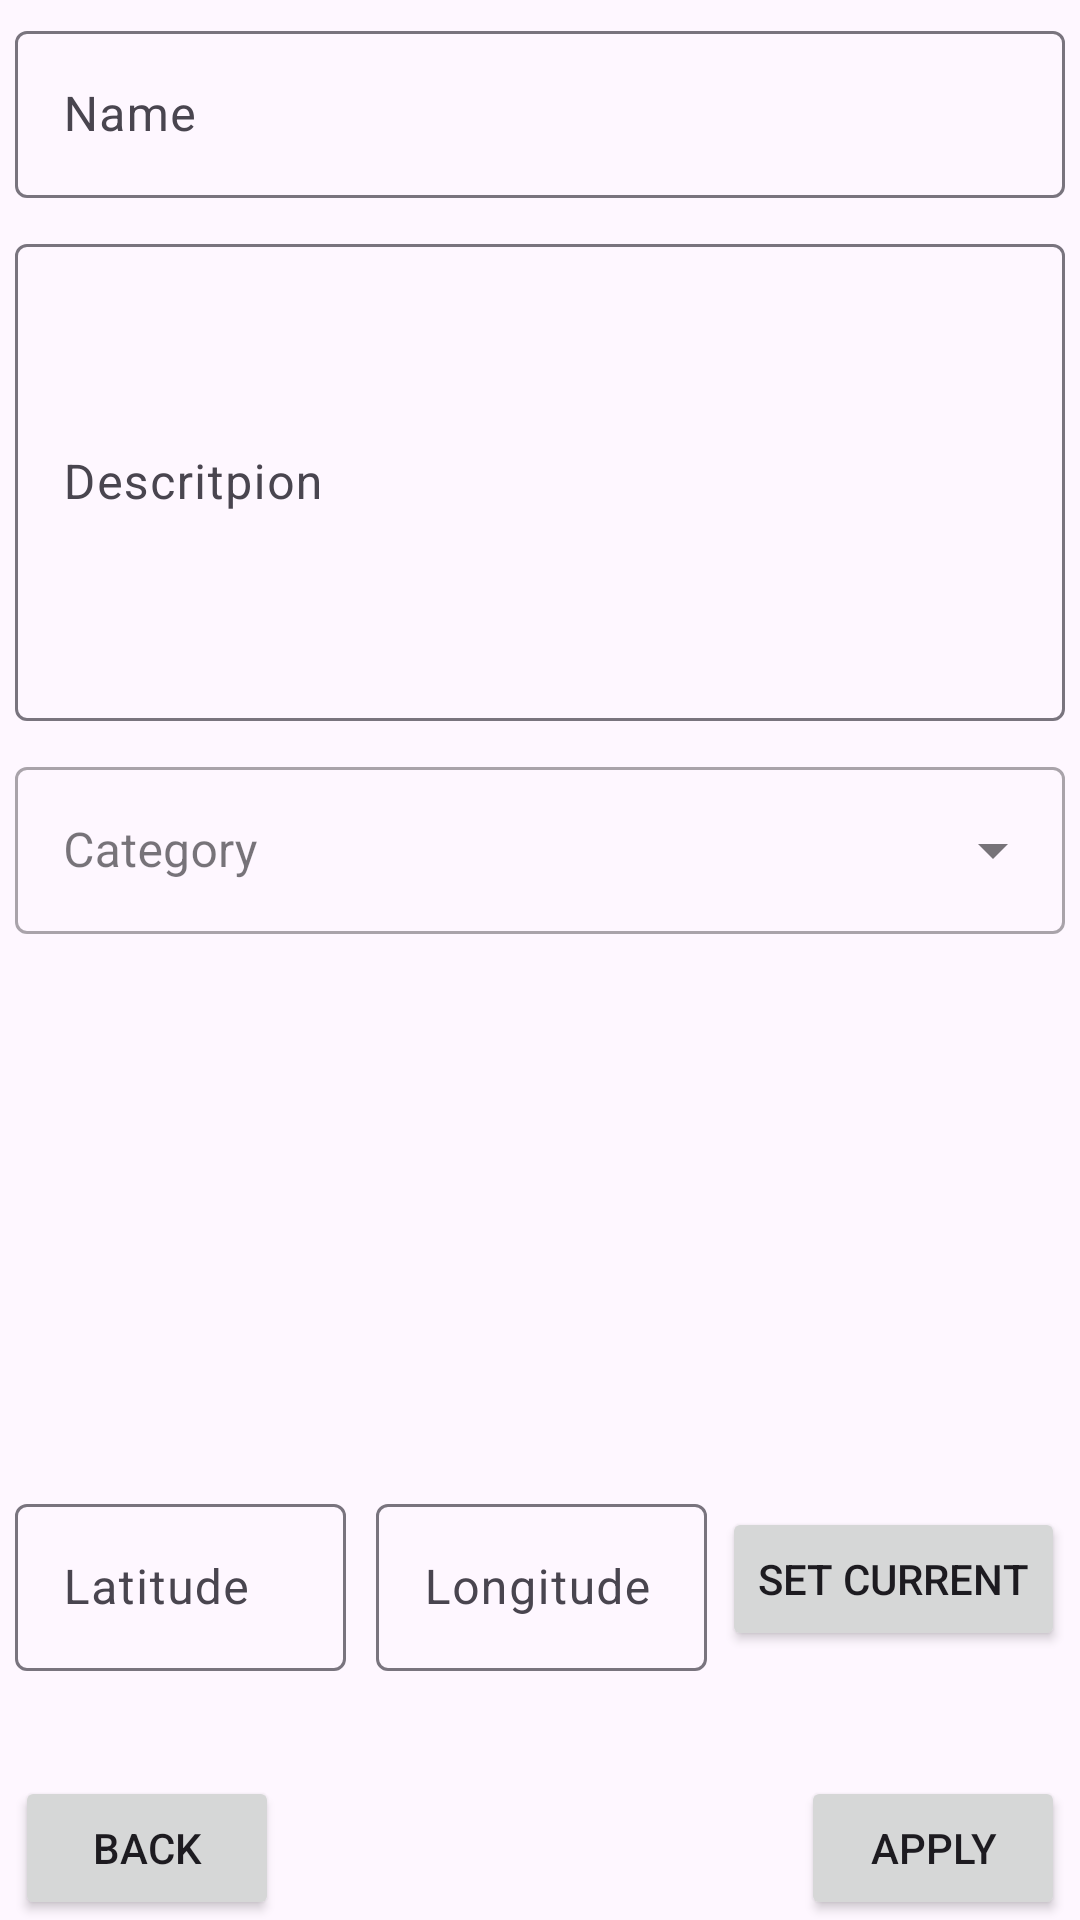

Write the Android layout XML for this screen, with the resource values it uses.
<!-- AndroidManifest.xml: application theme Theme.MOSIS_Project -->
<!-- res/layout/fragment_edit_spot.xml -->
<?xml version="1.0" encoding="utf-8"?>
<LinearLayout xmlns:android="http://schemas.android.com/apk/res/android"
    xmlns:tools="http://schemas.android.com/tools"
    android:layout_width="match_parent"
    android:layout_height="match_parent"
    tools:context=".EditSpotFragment"
    android:orientation="vertical"
    android:layout_marginBottom="50dp"
    >

    <com.google.android.material.textfield.TextInputLayout
        android:layout_width="match_parent"
        android:layout_height="wrap_content"
        android:layout_margin="5dp">
        <com.google.android.material.textfield.TextInputEditText
            android:id="@+id/etName_edit_spot"
            android:hint="@string/edit_spot_name"
            android:layout_height="wrap_content"
            android:layout_width="match_parent"
            />
    </com.google.android.material.textfield.TextInputLayout>

    <com.google.android.material.textfield.TextInputLayout
        android:layout_width="match_parent"
        android:layout_height="0dp"
        android:layout_weight="0.5"
        android:layout_margin="5dp">
        <com.google.android.material.textfield.TextInputEditText
            android:id="@+id/etDesc_edit_spot"
            android:hint="@string/edit_spot_description"
            android:layout_height="match_parent"
            android:layout_width="match_parent"
            />
    </com.google.android.material.textfield.TextInputLayout>

    <com.google.android.material.textfield.TextInputLayout
        style="@style/Widget.MaterialComponents.TextInputLayout.OutlinedBox.ExposedDropdownMenu"
        android:layout_width="match_parent"
        android:layout_height="wrap_content"
        android:layout_margin="5dp">
        <AutoCompleteTextView
            android:id="@+id/edmCategory_edit_spot"
            android:layout_width="match_parent"
            android:layout_height="wrap_content"
            android:inputType="none"
            android:hint="@string/edit_spot_category"
        />
    </com.google.android.material.textfield.TextInputLayout>

    <ImageView
        android:layout_width="wrap_content"
        android:layout_height="0dp"
        android:layout_weight="0.5"
        android:layout_gravity="center"
        android:id="@+id/user_image_register"
        android:src="@drawable/baseline_add_a_photo_white_48"
        android:contentDescription="@string/image_edit_spot"
        android:layout_margin="5dp">
    </ImageView>
    <LinearLayout
        android:layout_width="match_parent"
        android:layout_height="wrap_content"
        android:orientation="horizontal"
        android:layout_margin="5dp"
        android:baselineAligned="false"
        >
    <com.google.android.material.textfield.TextInputLayout
        android:layout_width="0dp"
        android:layout_height="wrap_content"
        android:layout_weight="0.5"
        android:layout_marginEnd="5dp">
        <com.google.android.material.textfield.TextInputEditText
            android:id="@+id/etLat_edit_spot"
            android:hint="@string/edit_spot_latitude"
            android:layout_height="match_parent"
            android:layout_width="match_parent"
            />
    </com.google.android.material.textfield.TextInputLayout>

    <com.google.android.material.textfield.TextInputLayout
        android:layout_width="0dp"
        android:layout_height="wrap_content"
        android:layout_weight="0.5"
        android:layout_marginStart="5dp">
        <com.google.android.material.textfield.TextInputEditText
            android:id="@+id/etLong_edit_spot"
            android:hint="@string/edit_spot_long"
            android:layout_height="match_parent"
            android:layout_width="match_parent"
            />
    </com.google.android.material.textfield.TextInputLayout>

        <Button
            android:id="@+id/btnSetCurr_edit_spot"
            android:layout_width="wrap_content"
            android:layout_height="wrap_content"
            android:layout_gravity="center_vertical"
            android:layout_marginStart="5dp"
            android:text="@string/btn_set_current_edit_spot">
        </Button>
    </LinearLayout>

    <LinearLayout
        android:layout_width="match_parent"
        android:layout_height="wrap_content"
        android:orientation="horizontal"
        android:layout_marginTop="30dp"
        android:layout_marginHorizontal="5dp">
        <Button
            android:id="@+id/btnBack_edit_spot"
            android:text="@string/edit_spot_back"
            android:layout_width="wrap_content"
            android:layout_height="wrap_content"
            android:layout_gravity="start"
            >
        </Button>
        <LinearLayout
            android:layout_width="0dp"
            android:layout_height="match_parent"
            android:layout_weight="1">
        </LinearLayout>
        <Button
            android:id="@+id/btnAdd_edit_spot"
            android:text="@string/edit_spot_apply"
            android:layout_width="wrap_content"
            android:layout_height="wrap_content"
            android:layout_gravity="end">
        </Button>
    </LinearLayout>

</LinearLayout>
<!-- resources referenced by this layout -->
<resources>
  <string name="btn_set_current_edit_spot">Set current</string>
  <string name="edit_spot_apply">Apply</string>
  <string name="edit_spot_back">Back</string>
  <string name="edit_spot_category">Category</string>
  <string name="edit_spot_description">Descritpion</string>
  <string name="edit_spot_latitude">Latitude</string>
  <string name="edit_spot_long">Longitude</string>
  <string name="edit_spot_name">Name</string>
  <string name="image_edit_spot">Image of the spot</string>
  <style name="Theme.MOSIS_Project" parent="Base.Theme.MOSIS_Project" />
  <style name="Base.Theme.MOSIS_Project" parent="Theme.Material3.DayNight.NoActionBar">
          
          
      </style>
</resources>
